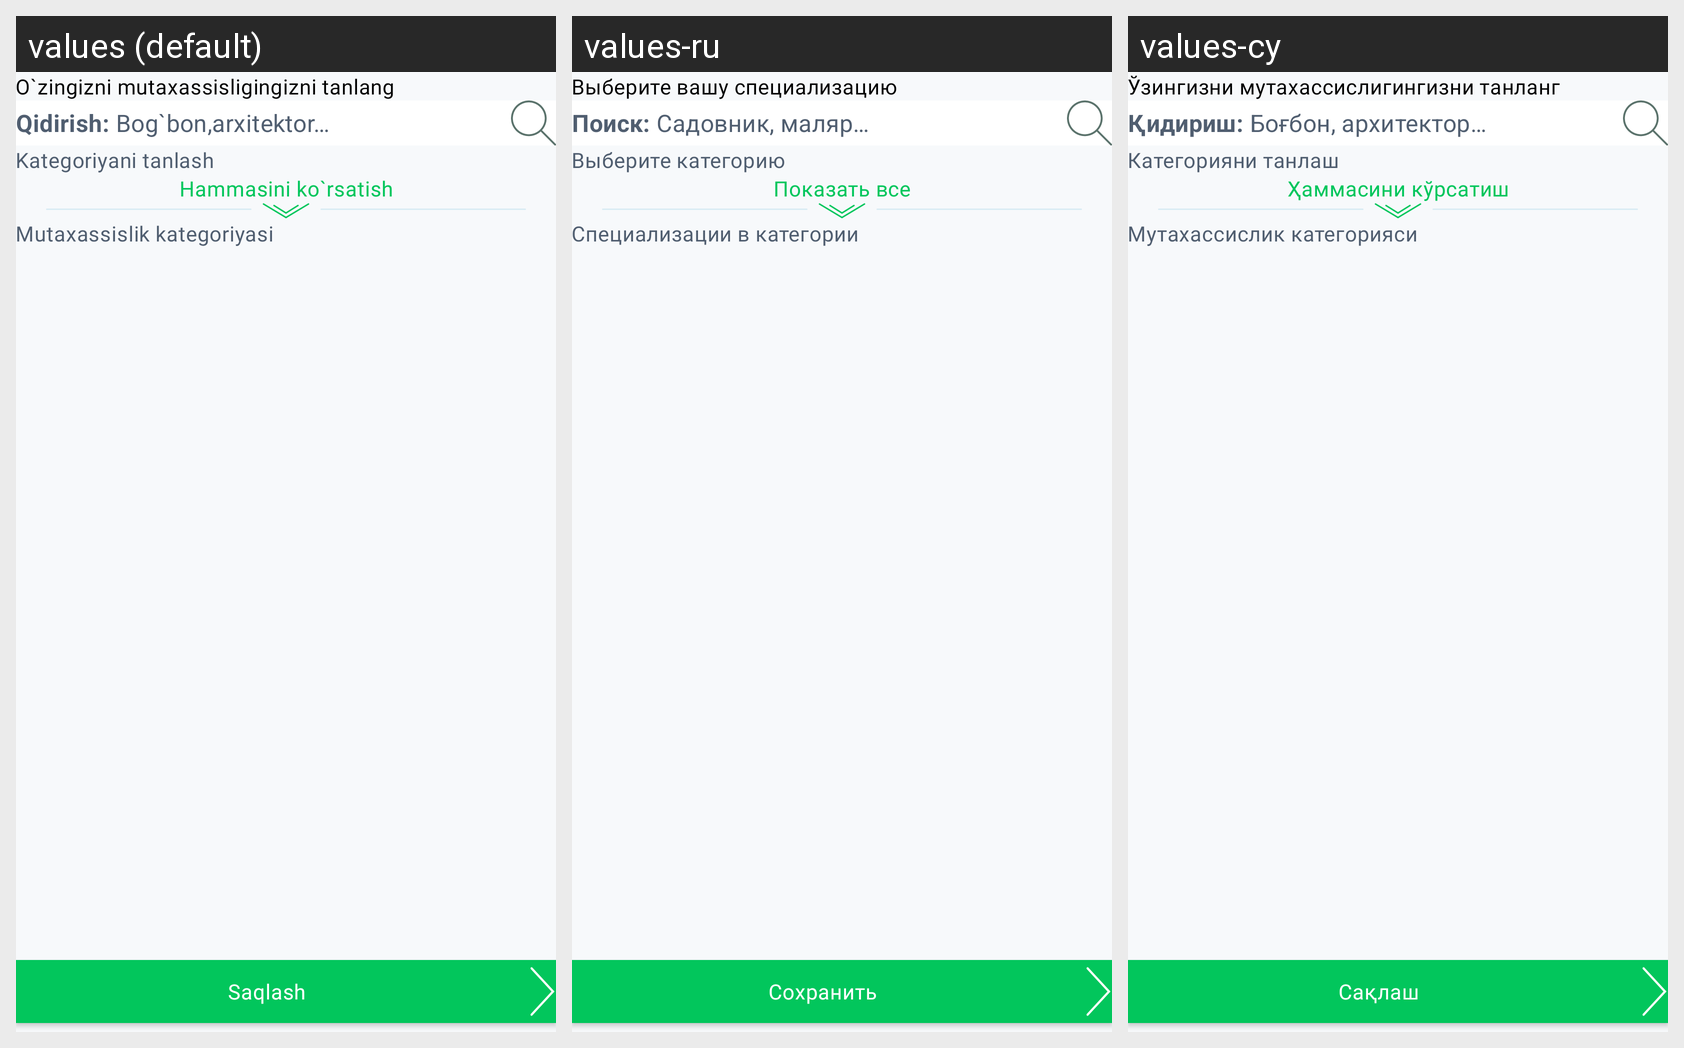

This grid shows one Android layout under several languages. Give, for every string resource on the screen, its name, the default text and each shown locale's text.
Android screen res/layout/fragment_job_chooser.xml rendered under 3 locales, left to right: values (default), values-ru, values-cy. Device: Nexus 5 (rendered at 1080×1920; each locale shown at half size, 540×960, under a caption strip naming it); theme Theme.MardExWorker3rd.
Strings drawn on this screen, with the default value and each locale's value (text and hints the layout hard-codes, and strings that could not be matched under every locale, appear in the picture but are not listed):

choose_your_job
  values: O`zingizni mutaxassisligingizni tanlang
  values-ru: Выберите вашу специализацию
  values-cy: Ўзингизни мутахассислигингизни танланг

search_new
  values: Qidirish: Bog`bon,arxitektor…
  values-ru: Поиск: Садовник, маляр…
  values-cy: Қидириш: Боғбон, архитектор…

choose_your_category
  values: Kategoriyani tanlash
  values-ru: Выберите категорию
  values-cy: Категорияни танлаш

show_all
  values: Hammasini ko`rsatish
  values-ru: Показать все
  values-cy: Ҳаммасини кўрсатиш

choose_jobs_temp
  values: Mutaxassislik kategoriyasi
  values-ru: Специализации в категории
  values-cy: Мутахассислик категорияси

save
  values: Saqlash
  values-ru: Сохранить
  values-cy: Сақлаш
